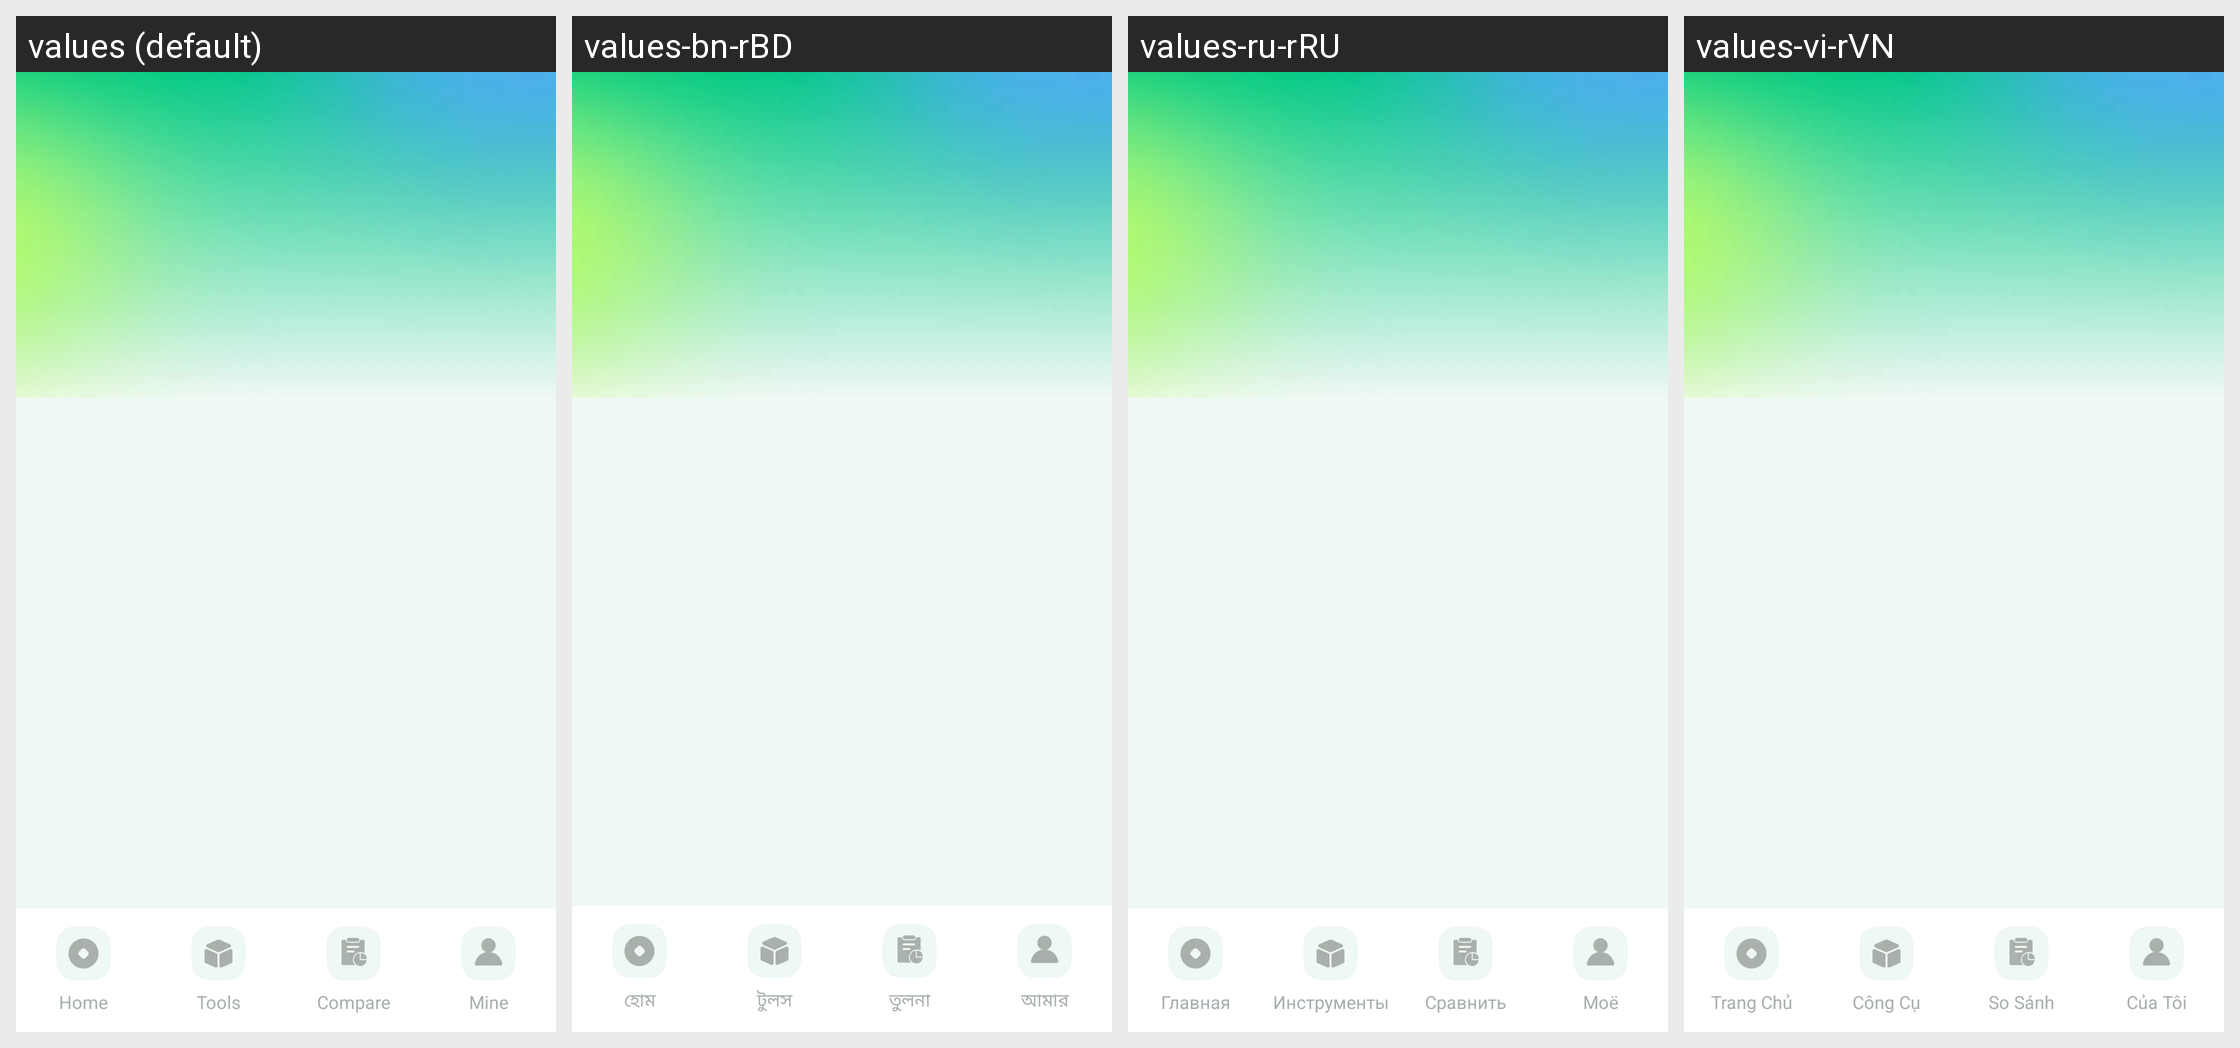

The Android screen above is rendered under several locales of the same app. Produce the string resources it draws, with the default and per-locale values.
Android screen res/layout/activity_main_plf.xml rendered under 4 locales, left to right: values (default), values-bn-rBD, values-ru-rRU, values-vi-rVN. Device: Nexus 5 (rendered at 1080×1920; each locale shown at half size, 540×960, under a caption strip naming it); theme Theme.PrecisionLoanFinanceCalc.
Other locales in the repository, not shown: values-ar-rAE, values-de-rDE, values-es-rUS, values-fil-rPH, values-fr-rFR, values-hi-rIN, values-in-rID, values-it-rIT, values-ja-rJP, values-ko-rKR, values-ms-rMY, values-pt-rBR, values-th-rTH, values-tr-rTR, values-zh-rTW.
Strings drawn on this screen, with the default value and each locale's value (text and hints the layout hard-codes, and strings that could not be matched under every locale, appear in the picture but are not listed):

plf_home
  values: Home
  values-bn-rBD: হোম
  values-ru-rRU: Главная
  values-vi-rVN: Trang Chủ

plf_tools
  values: Tools
  values-bn-rBD: টুলস
  values-ru-rRU: Инструменты
  values-vi-rVN: Công Cụ

plf_compare
  values: Compare
  values-bn-rBD: তুলনা
  values-ru-rRU: Сравнить
  values-vi-rVN: So Sánh

plf_mine
  values: Mine
  values-bn-rBD: আমার
  values-ru-rRU: Моё
  values-vi-rVN: Của Tôi
